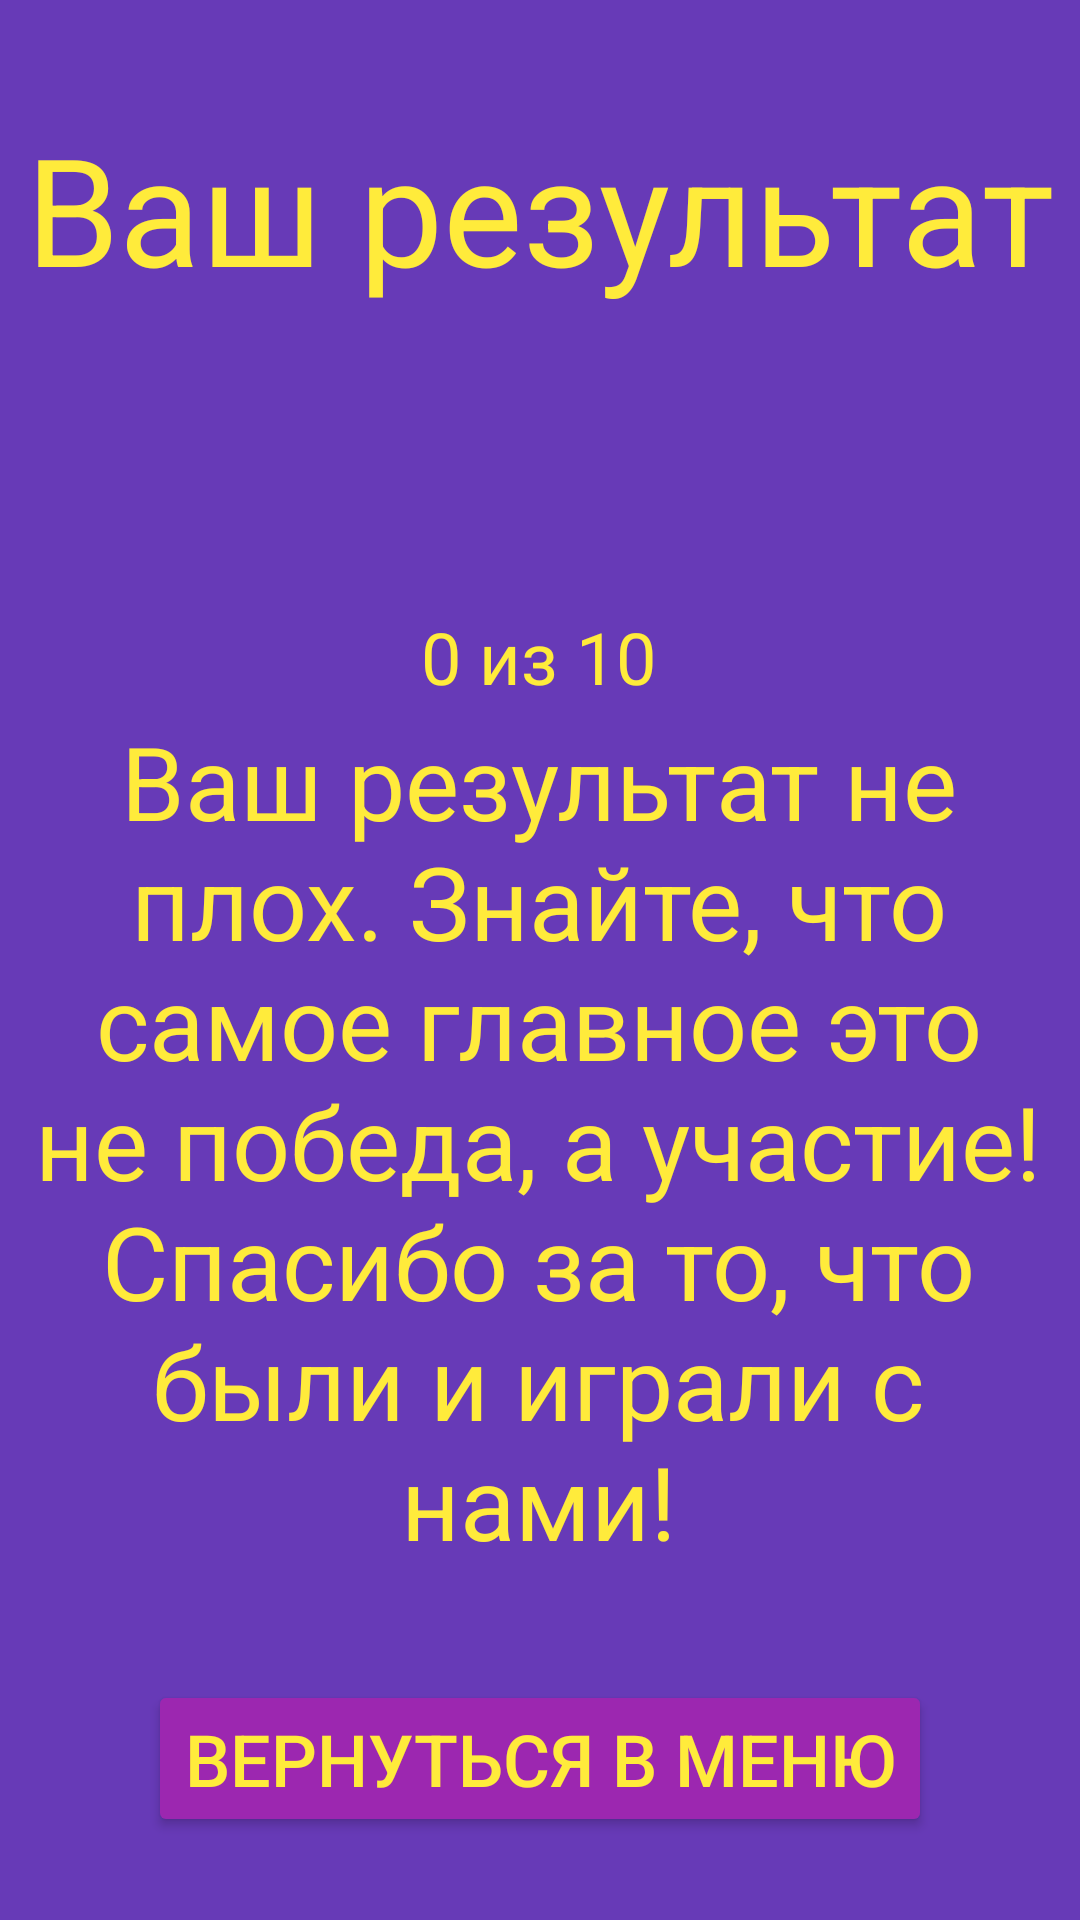

Here is an Android app screen rendered from its layout file. Give the layout XML and the strings, colors and styles it references.
<!-- AndroidManifest.xml: application theme Theme.GuessTheWord -->
<!-- res/layout/activity_statistics.xml -->
<?xml version="1.0" encoding="utf-8"?>
<androidx.constraintlayout.widget.ConstraintLayout xmlns:android="http://schemas.android.com/apk/res/android"
    xmlns:app="http://schemas.android.com/apk/res-auto"
    xmlns:tools="http://schemas.android.com/tools"
    android:layout_width="match_parent"
    android:layout_height="match_parent"
    android:background="@color/splashScreenColor"
    tools:context=".StatisticsActivity">

    <TextView
        android:id="@+id/textViewText"
        style="@style/ThemeTextButton"
        android:layout_width="wrap_content"
        android:layout_height="wrap_content"
        android:layout_marginTop="36dp"
        android:text="Ваш результат"
        android:textSize="50sp"
        app:layout_constraintEnd_toEndOf="parent"
        app:layout_constraintStart_toStartOf="parent"
        app:layout_constraintTop_toTopOf="parent" />

    <TextView
        android:id="@+id/textViewResalt"
        style="@style/ThemeTextButton"
        android:layout_width="wrap_content"
        android:layout_height="wrap_content"
        android:layout_marginTop="100dp"
        android:gravity="center"
        android:text="0 из 10"
        android:textSize="24sp"
        app:layout_constraintBottom_toTopOf="@+id/textView3"
        app:layout_constraintEnd_toEndOf="parent"
        app:layout_constraintHorizontal_bias="0.498"
        app:layout_constraintStart_toStartOf="parent"
        app:layout_constraintTop_toBottomOf="@+id/textViewText"
        app:layout_constraintVertical_bias="0.0" />

    <TextView
        android:id="@+id/textView3"
        style="@style/ThemeTextButton"
        android:layout_width="347dp"
        android:layout_height="303dp"
        android:layout_marginBottom="108dp"
        android:gravity="center"
        android:text="@string/textEndGame"
        android:textSize="34sp"
        app:layout_constraintBottom_toBottomOf="parent"
        app:layout_constraintEnd_toEndOf="parent"
        app:layout_constraintHorizontal_bias="0.468"
        app:layout_constraintStart_toStartOf="parent" />

    <Button
        android:id="@+id/buttonGoBack"
        style="@style/ThemeTextButtonGame"
        android:layout_width="wrap_content"
        android:layout_height="wrap_content"
        android:text="Вернуться в меню"
        android:onClick="ClickGoBack"
        app:layout_constraintBottom_toBottomOf="parent"
        app:layout_constraintEnd_toEndOf="parent"
        app:layout_constraintStart_toStartOf="parent"
        app:layout_constraintTop_toBottomOf="@+id/textView3" />
</androidx.constraintlayout.widget.ConstraintLayout>
<!-- resources referenced by this layout -->
<resources>
  <color name="splashScreenColor">#673AB7</color>
  <string name="textEndGame">Ваш результат не плох. Знайте, что самое главное это не победа, а участие! Спасибо за то, что были и играли с нами!</string>
  <style name="ThemeTextButton">
          <item name="android:layout_height">wrap_content</item>
          <item name="android:layout_weight">0</item>
          <item name="android:textSize">24sp</item>
          <item name="android:backgroundTint">@color/ColorButton</item>
          <item name="android:textColor">@color/ColorText</item>
      </style>
  <style name="ThemeTextButtonGame">
          <item name="android:layout_height">wrap_content</item>
          <item name="android:layout_weight">0</item>
          <item name="android:textSize">24sp</item>
          <item name="android:backgroundTint">@color/ColorButton</item>
          <item name="android:textColor">@color/ColorText</item>
      </style>
  <style name="Theme.GuessTheWord" parent="Theme.MaterialComponents.DayNight.NoActionBar">
          
          <item name="colorPrimary">@color/purple_500</item>
          <item name="colorPrimaryVariant">@color/purple_700</item>
          <item name="colorOnPrimary">@color/white</item>
          
          <item name="colorSecondary">@color/teal_200</item>
          <item name="colorSecondaryVariant">@color/teal_700</item>
          <item name="colorOnSecondary">@color/black</item>
          
          <item name="android:statusBarColor">?attr/colorPrimaryVariant</item>
          
      </style>
  <color name="ColorButton">#9C27B0</color>
  <color name="ColorText">#FFEB3B</color>
  <color name="purple_500">#FF6200EE</color>
  <color name="purple_700">#FF3700B3</color>
  <color name="white">#FFFFFFFF</color>
  <color name="teal_200">#FF03DAC5</color>
  <color name="teal_700">#FF018786</color>
  <color name="black">#FF000000</color>
</resources>
